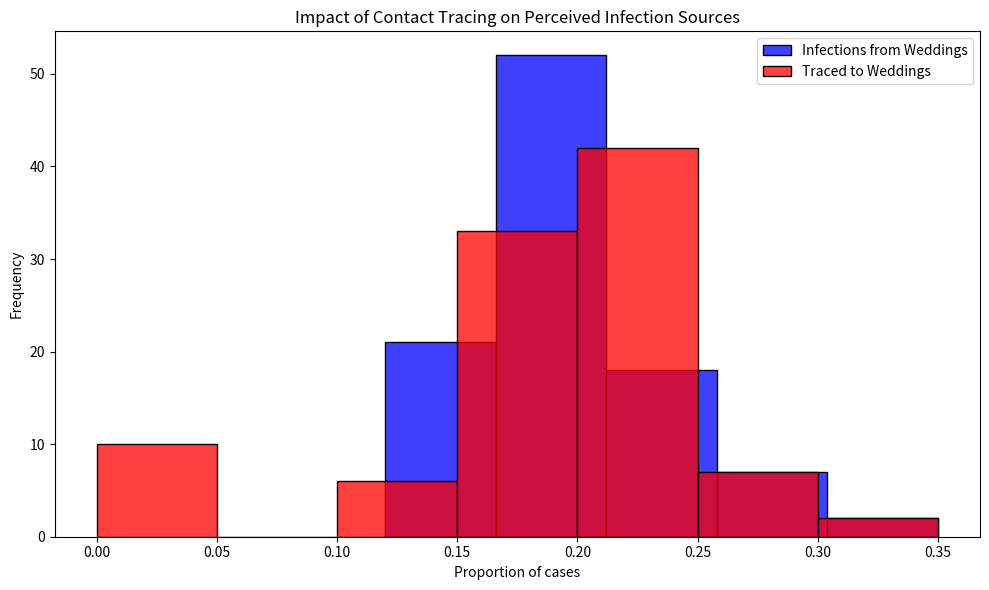

Write Python code to recreate this figure.
# Import necessary libraries
import pandas as pd
import numpy as np
import matplotlib.pyplot as plt
import seaborn as sns

# Note: Suppressing FutureWarnings to maintain a clean output. This is specifically to ignore warnings about
# deprecated features in the libraries we're using (e.g., 'use_inf_as_na' option in Pandas, used by Seaborn),
# which we currently have no direct control over. This action is taken to ensure that our output remains
# focused on relevant information, acknowledging that we rely on external library updates to fully resolve
# these deprecations. Always consider reviewing and removing this suppression after significant library updates.
import warnings
warnings.simplefilter(action='ignore', category=FutureWarning)

# Constants representing the parameters of the model
ATTACK_RATE = 0.10
TRACE_SUCCESS = 0.20
SECONDARY_TRACE_THRESHOLD = 2

def simulate_event(m):
  """
  Simulates the infection and tracing process for a series of events.
  
  This function creates a DataFrame representing individuals attending weddings and brunches,
  infects a subset of them based on the ATTACK_RATE, performs primary and secondary contact tracing,
  and calculates the proportions of infections and traced cases that are attributed to weddings.
  
  Parameters:
  - m: Dummy parameter for iteration purposes.
  
  Returns:
  - A tuple containing the proportion of infections and the proportion of traced cases
    that are attributed to weddings.
  """
  # Create DataFrame for people at events with initial infection and traced status
  events = ['wedding'] * 200 + ['brunch'] * 800
  ppl = pd.DataFrame({
      'event': events,
      'infected': False,
      'traced': np.nan  # Initially setting traced status as NaN
  })

  # Explicitly set 'traced' column to nullable boolean type
  ppl['traced'] = ppl['traced'].astype(pd.BooleanDtype())

  # Infect a random subset of people
  infected_indices = np.random.choice(ppl.index, size=int(len(ppl) * ATTACK_RATE), replace=False)
  ppl.loc[infected_indices, 'infected'] = True

  # Primary contact tracing: randomly decide which infected people get traced
  ppl.loc[ppl['infected'], 'traced'] = np.random.rand(sum(ppl['infected'])) < TRACE_SUCCESS

  # Secondary contact tracing based on event attendance
  event_trace_counts = ppl[ppl['traced'] == True]['event'].value_counts()
  events_traced = event_trace_counts[event_trace_counts >= SECONDARY_TRACE_THRESHOLD].index
  ppl.loc[ppl['event'].isin(events_traced) & ppl['infected'], 'traced'] = True

  # Calculate proportions of infections and traces attributed to each event type
  ppl['event_type'] = ppl['event'].str[0]  # 'w' for wedding, 'b' for brunch
  wedding_infections = sum(ppl['infected'] & (ppl['event_type'] == 'w'))
  brunch_infections = sum(ppl['infected'] & (ppl['event_type'] == 'b'))
  p_wedding_infections = wedding_infections / (wedding_infections + brunch_infections)

  wedding_traces = sum(ppl['infected'] & ppl['traced'] & (ppl['event_type'] == 'w'))
  brunch_traces = sum(ppl['infected'] & ppl['traced'] & (ppl['event_type'] == 'b'))
  p_wedding_traces = wedding_traces / (wedding_traces + brunch_traces)

  return p_wedding_infections, p_wedding_traces

# Run the simulation 100 times
results = [simulate_event(m) for m in range(100)]
props_df = pd.DataFrame(results, columns=["Infections", "Traces"])

# Plotting the results
plt.figure(figsize=(10, 6))
sns.histplot(props_df['Infections'], color="blue", alpha=0.75, binwidth=0.05, kde=False, label='Infections from Weddings')
sns.histplot(props_df['Traces'], color="red", alpha=0.75, binwidth=0.05, kde=False, label='Traced to Weddings')
plt.xlabel("Proportion of cases")
plt.ylabel("Frequency")
plt.title("Impact of Contact Tracing on Perceived Infection Sources")
plt.legend()
plt.tight_layout()
plt.show()
